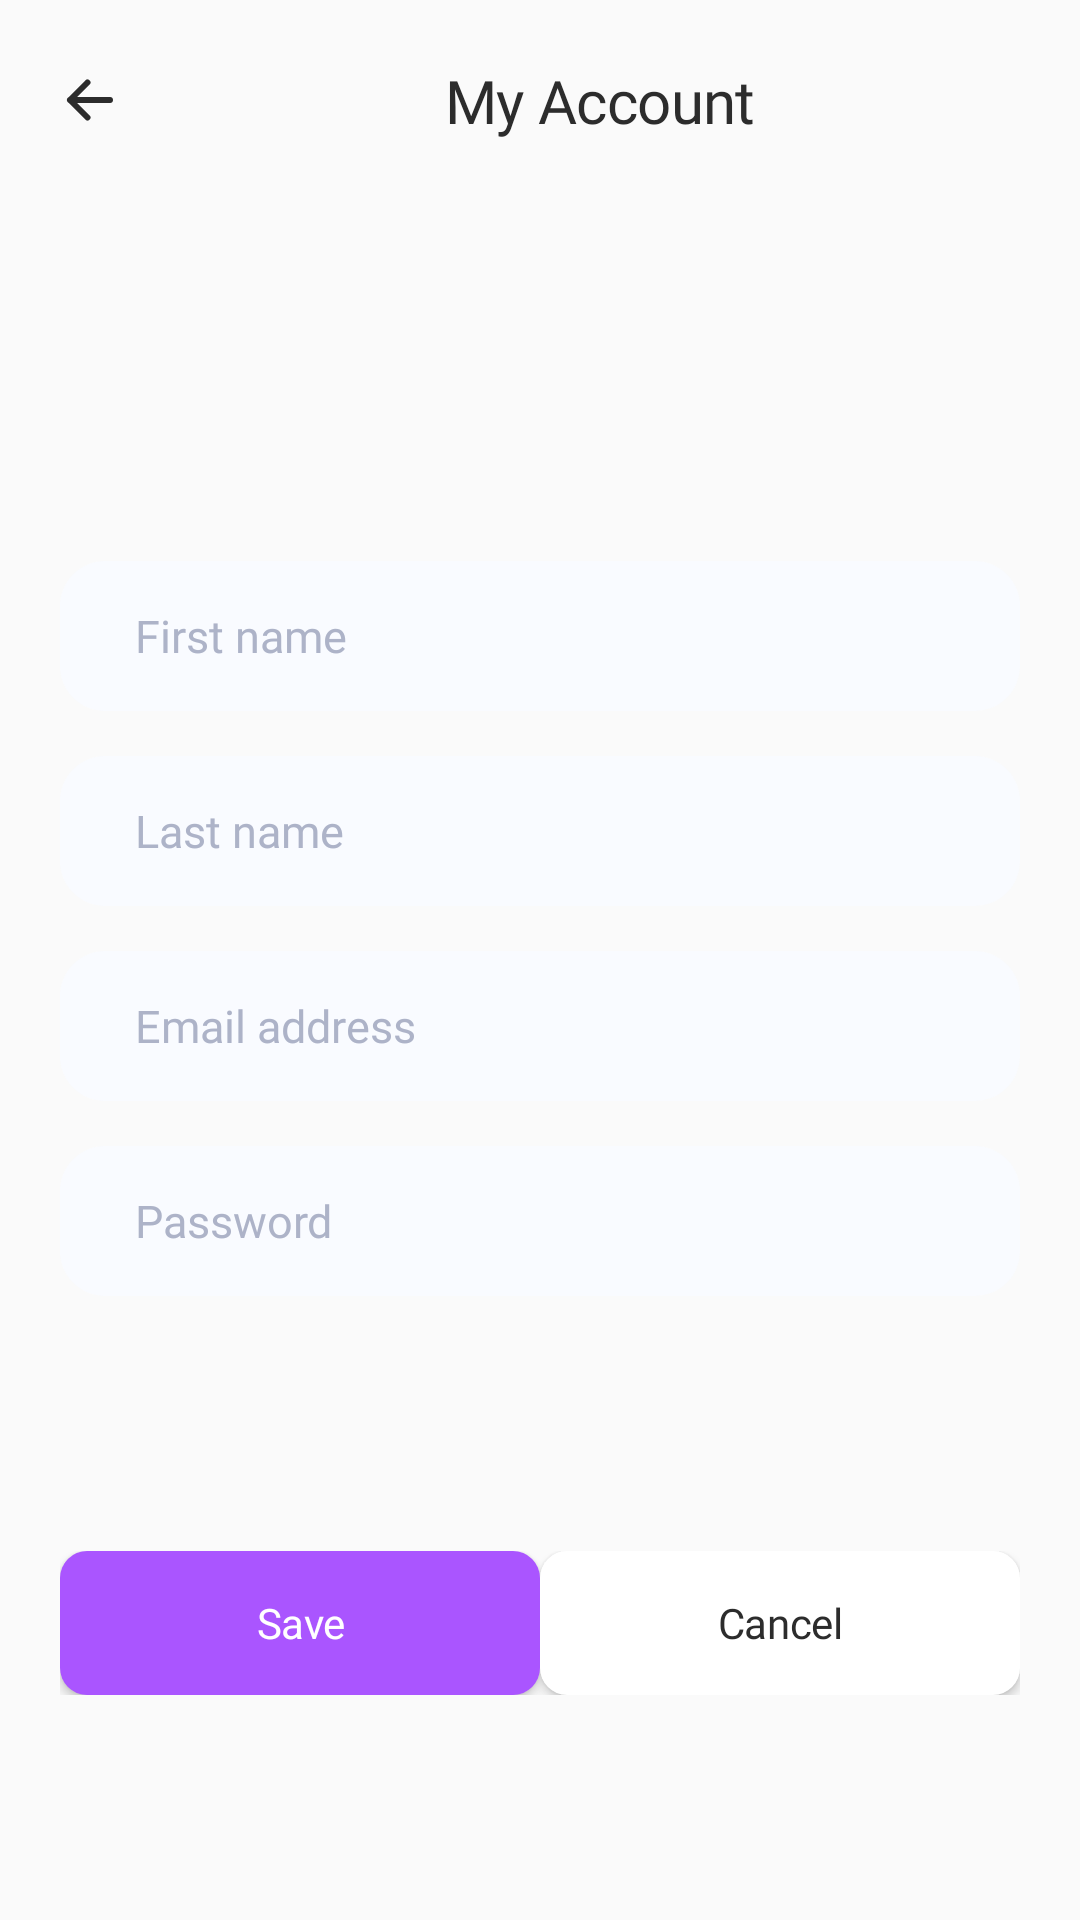

Layout XML and referenced resources for this Android screen:
<!-- AndroidManifest.xml: application theme Theme.AppCompat.Light.NoActionBar -->
<!-- res/layout/fragment_profile.xml -->
<?xml version="1.0" encoding="utf-8"?>
<LinearLayout
    xmlns:android="http://schemas.android.com/apk/res/android"
    xmlns:app="http://schemas.android.com/apk/res-auto"
    xmlns:tools="http://schemas.android.com/tools"
    android:layout_width="match_parent"
    android:layout_height="match_parent"
    android:padding="20dp"
    tools:context=".ProfileActivity"
    android:backgroundTint="@color/white"
    android:orientation="vertical">


    <LinearLayout
        android:layout_width="match_parent"
        android:layout_height="wrap_content"
        android:orientation="horizontal">


        <ImageView
            android:id="@+id/profileNavigationBack"
            android:layout_width="wrap_content"
            android:layout_height="wrap_content"

            android:layout_gravity="center"
            android:layout_marginRight="20dp"
            app:srcCompat="@drawable/ic_navigation_back">
        </ImageView>


        <TextView
            android:id="@+id/profileTitleTextView"
            android:layout_width="wrap_content"
            android:textAlignment="center"
            android:layout_height="wrap_content"
            android:fontFamily="@font/lato_bold"
            android:letterSpacing="-0.01"
            android:layout_weight="1"
            android:text="My Account"
            android:textColor="@color/dark_black"
            android:textSize="20sp" />


    </LinearLayout>


    <ProgressBar
        android:id="@+id/avatarProgressBar"
        android:layout_width="match_parent"
        android:layout_marginTop="60dp"
        android:layout_height="30dp"
        android:visibility="invisible"/>


    <EditText
        android:id="@+id/profileFirstNameEditText"
        android:layout_width="match_parent"
        android:layout_height="wrap_content"
        android:layout_marginTop="50dp"
        android:background="@drawable/input_default"
        android:fontFamily="@font/lato"
        android:textColorHint="@color/dark_blue_gray"
        android:textColor="@color/dark_black"
        android:hint="First name"
        android:textSize="15sp" />



    <EditText
        android:id="@+id/profileLastNameEditText"
        android:layout_width="match_parent"
        android:layout_height="wrap_content"
        android:background="@drawable/input_default"
        android:textColorHint="@color/dark_blue_gray"
        android:textColor="@color/dark_black"
        android:fontFamily="@font/lato"
        android:layout_marginTop="15dp"
        android:hint="Last name"
        android:textSize="15sp" />



    <EditText
        android:id="@+id/profileEmailAddressEditText"
        android:layout_width="match_parent"
        android:layout_height="wrap_content"
        android:background="@drawable/input_default"
        android:fontFamily="@font/lato"
        android:textColorHint="@color/dark_blue_gray"
        android:textColor="@color/dark_black"
        android:hint="Email address"
        android:layout_marginTop="15dp"
        android:textSize="15sp" />


    <EditText
        android:id="@+id/profilePasswordEditText"
        android:layout_width="match_parent"
        android:layout_height="wrap_content"
        android:background="@drawable/input_default"
        android:textColorHint="@color/dark_blue_gray"
        android:textColor="@color/dark_black"
        android:fontFamily="@font/lato"
        android:hint="Password"
        android:layout_marginTop="15dp"
        android:textSize="15sp" />

    <LinearLayout
        android:layout_width="match_parent"
        android:layout_height="wrap_content"
        android:layout_marginTop="85dp"
        android:orientation="horizontal">


        <Button
            android:id="@+id/profileUpdateBtn"
            android:layout_width="match_parent"
            android:layout_height="wrap_content"

            android:layout_weight="1"
            android:background="@drawable/primary_button"
            android:fontFamily="@font/lato_bold"
            android:letterSpacing="-0.01"
            android:text="Save"
            android:textAllCaps="false"
            android:textColor="@color/white"
            app:backgroundTint="@color/primary_purple" />

        <Button
            android:id="@+id/profileCancelUpdateBtn"
            android:layout_width="match_parent"
            android:layout_weight="1"
            android:layout_height="wrap_content"
            android:fontFamily="@font/lato_bold"
            android:letterSpacing="-0.01"
            android:textColor="@color/dark_black"
            android:text="Cancel"
            android:background="@drawable/primary_button"
            android:textAllCaps="false"

            app:backgroundTint="@color/white" />


    </LinearLayout>

    <ProgressBar
        android:id="@+id/profileProgressBar"
        android:layout_width="match_parent"
        android:layout_height="30dp"
        android:layout_marginTop="8dp"
        android:visibility="invisible">

    </ProgressBar>



</LinearLayout>
<!-- resources referenced by this layout -->
<resources>
  <color name="dark_black">#2C2C2C</color>
  <color name="dark_blue_gray">#ADB3C8</color>
  <color name="primary_purple">#AA55FF</color>
  <color name="white">#ffffff</color>
  <!-- drawable ic_navigation_back (drawable-v24) -->
  <vector xmlns:android="http://schemas.android.com/apk/res/android"
      android:width="20dp"
      android:height="20dp"
      android:viewportWidth="20"
      android:viewportHeight="20">
    <path
        android:pathData="M9.1666,4.1667L3.3333,10L9.1666,15.8334M3.3333,10L16.6666,10L3.3333,10Z"
        android:strokeLineJoin="round"
        android:strokeWidth="2"
        android:fillColor="#00000000"
        android:strokeColor="#2C2C2C"
        android:strokeLineCap="round"/>
  </vector>
  <!-- drawable input_default (drawable) -->
  <?xml version="1.0" encoding="utf-8"?>
  <selector xmlns:android="http://schemas.android.com/apk/res/android">
  
  
      <item android:state_enabled="true">
          <shape android:shape="rectangle">
              <corners android:radius="15dp"/>
              <size android:width="0dp"/>
              <size android:height="50dp"/>
              <padding android:top="10dp"/>
              <padding android:bottom="10dp"/>
              <padding android:right="10dp"/>
              <padding android:left="25dp"/>
              
              <solid android:color="@color/light_blue_gray"/>
          </shape>
      </item>
  
  </selector>
  <!-- drawable primary_button (drawable) -->
  <?xml version="1.0" encoding="utf-8"?>
  <shape xmlns:android="http://schemas.android.com/apk/res/android" android:shape="rectangle">
      <solid android:color="@null"/>
      
      <corners android:radius="9dp"/>
      <size android:width="0dp"/>
      <size android:height="43dp"/>
      <solid android:color="@color/primary_purple"/>
  
  </shape>
  <color name="light_blue_gray">#F9FBFF</color>
</resources>
